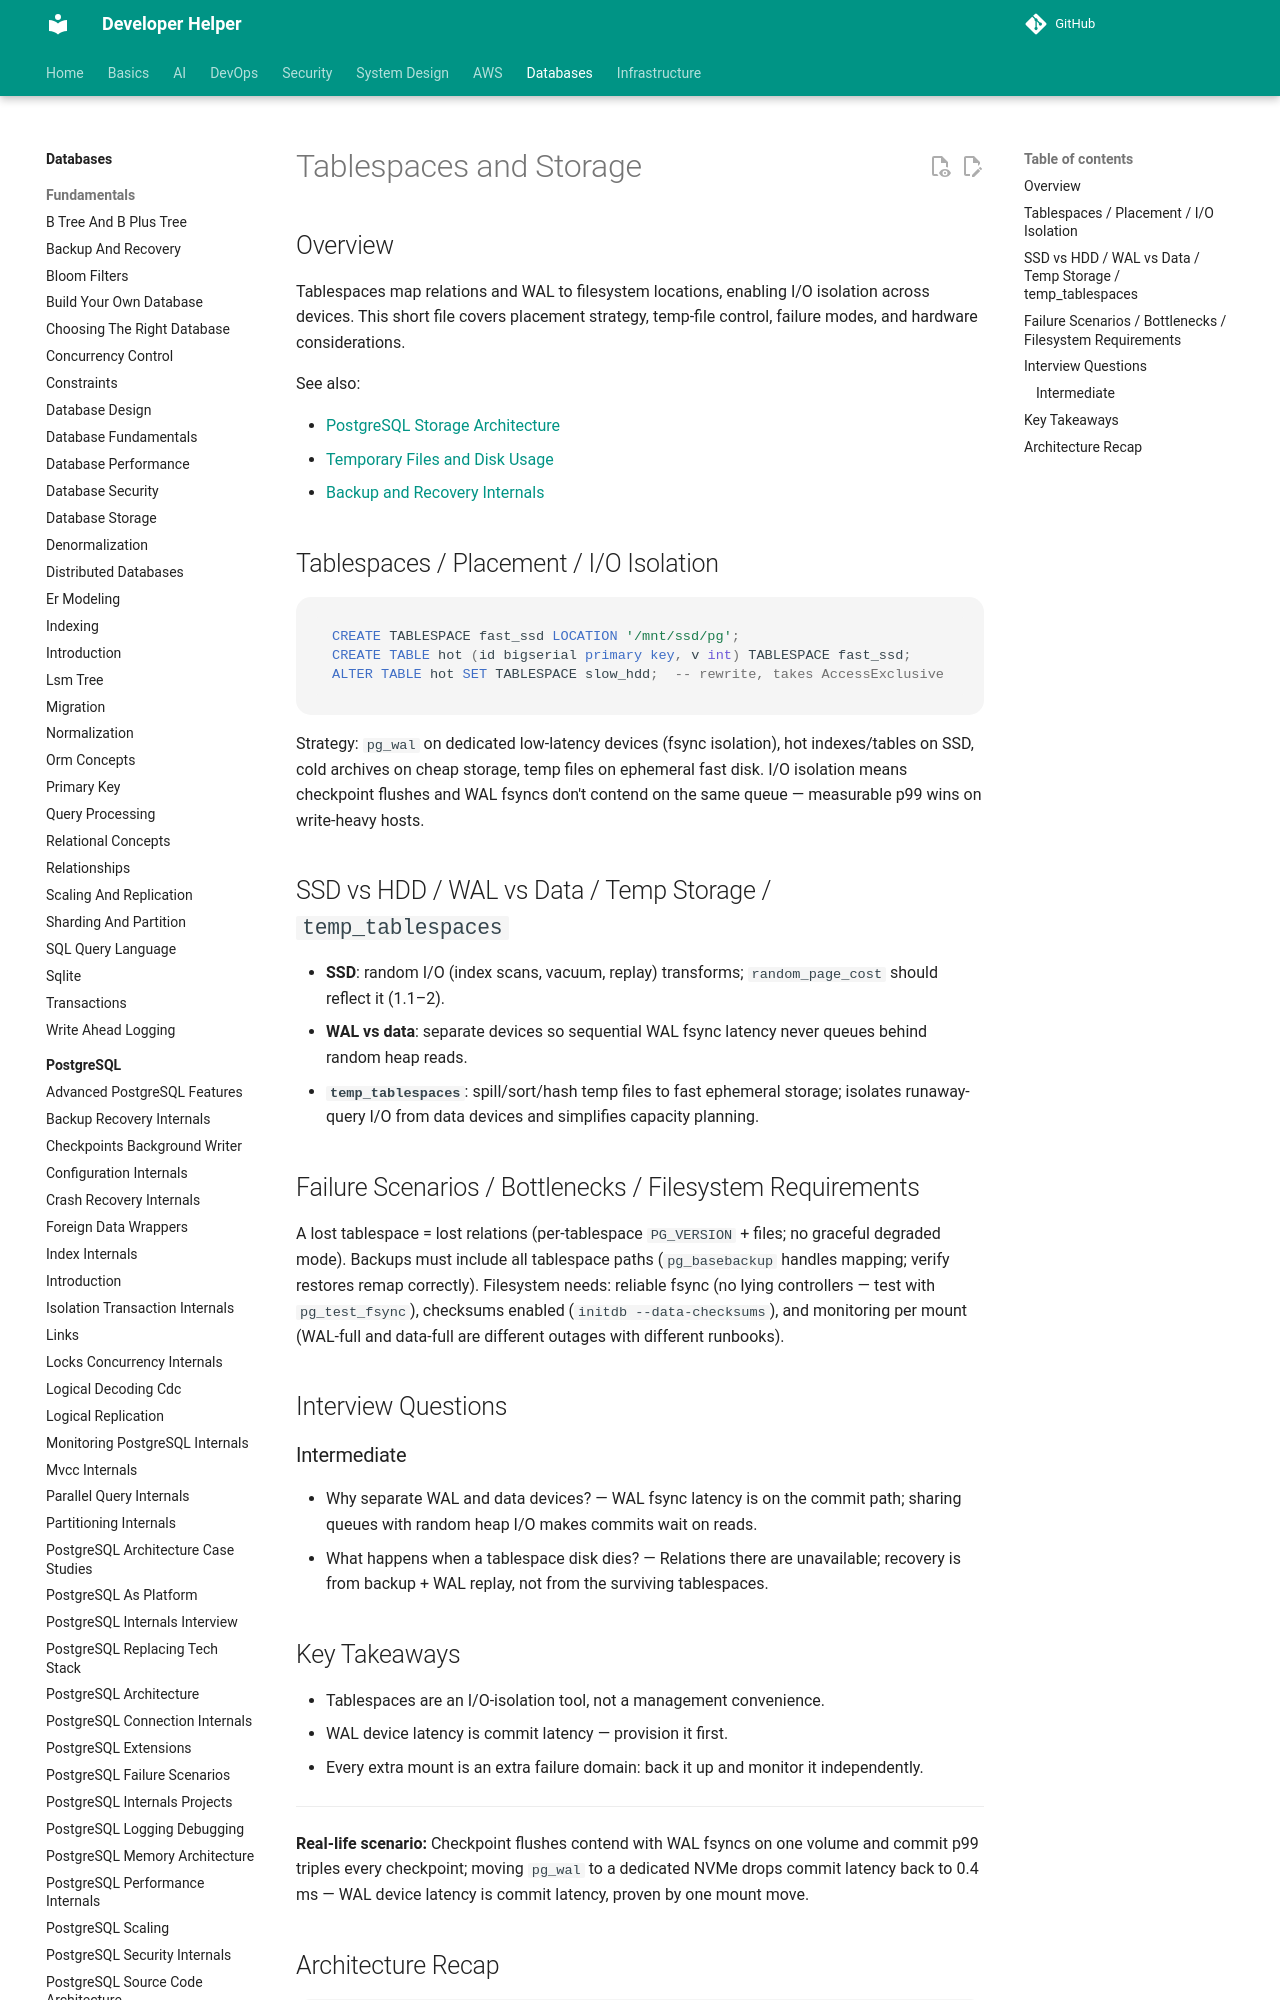

repository: abhishekghoshh/developer-helper · page: database/postgres/tablespaces-storage/index.html · generator: mkdocs

# Tablespaces and Storage

## Overview

Tablespaces map relations and WAL to filesystem locations, enabling I/O isolation across devices. This short file covers placement strategy, temp-file control, failure modes, and hardware considerations.

See also:

- [PostgreSQL Storage Architecture](./postgresql-storage-architecture.md)
- [Temporary Files and Disk Usage](./temporary-files-disk-usage.md)
- [Backup and Recovery Internals](./backup-recovery-internals.md)

## Tablespaces / Placement / I/O Isolation

```sql
CREATE TABLESPACE fast_ssd LOCATION '/mnt/ssd/pg';
CREATE TABLE hot (id bigserial primary key, v int) TABLESPACE fast_ssd;
ALTER TABLE hot SET TABLESPACE slow_hdd;  -- rewrite, takes AccessExclusive
```

Strategy: `pg_wal` on dedicated low-latency devices (fsync isolation), hot indexes/tables on SSD, cold archives on cheap storage, temp files on ephemeral fast disk. I/O isolation means checkpoint flushes and WAL fsyncs don't contend on the same queue — measurable p99 wins on write-heavy hosts.
